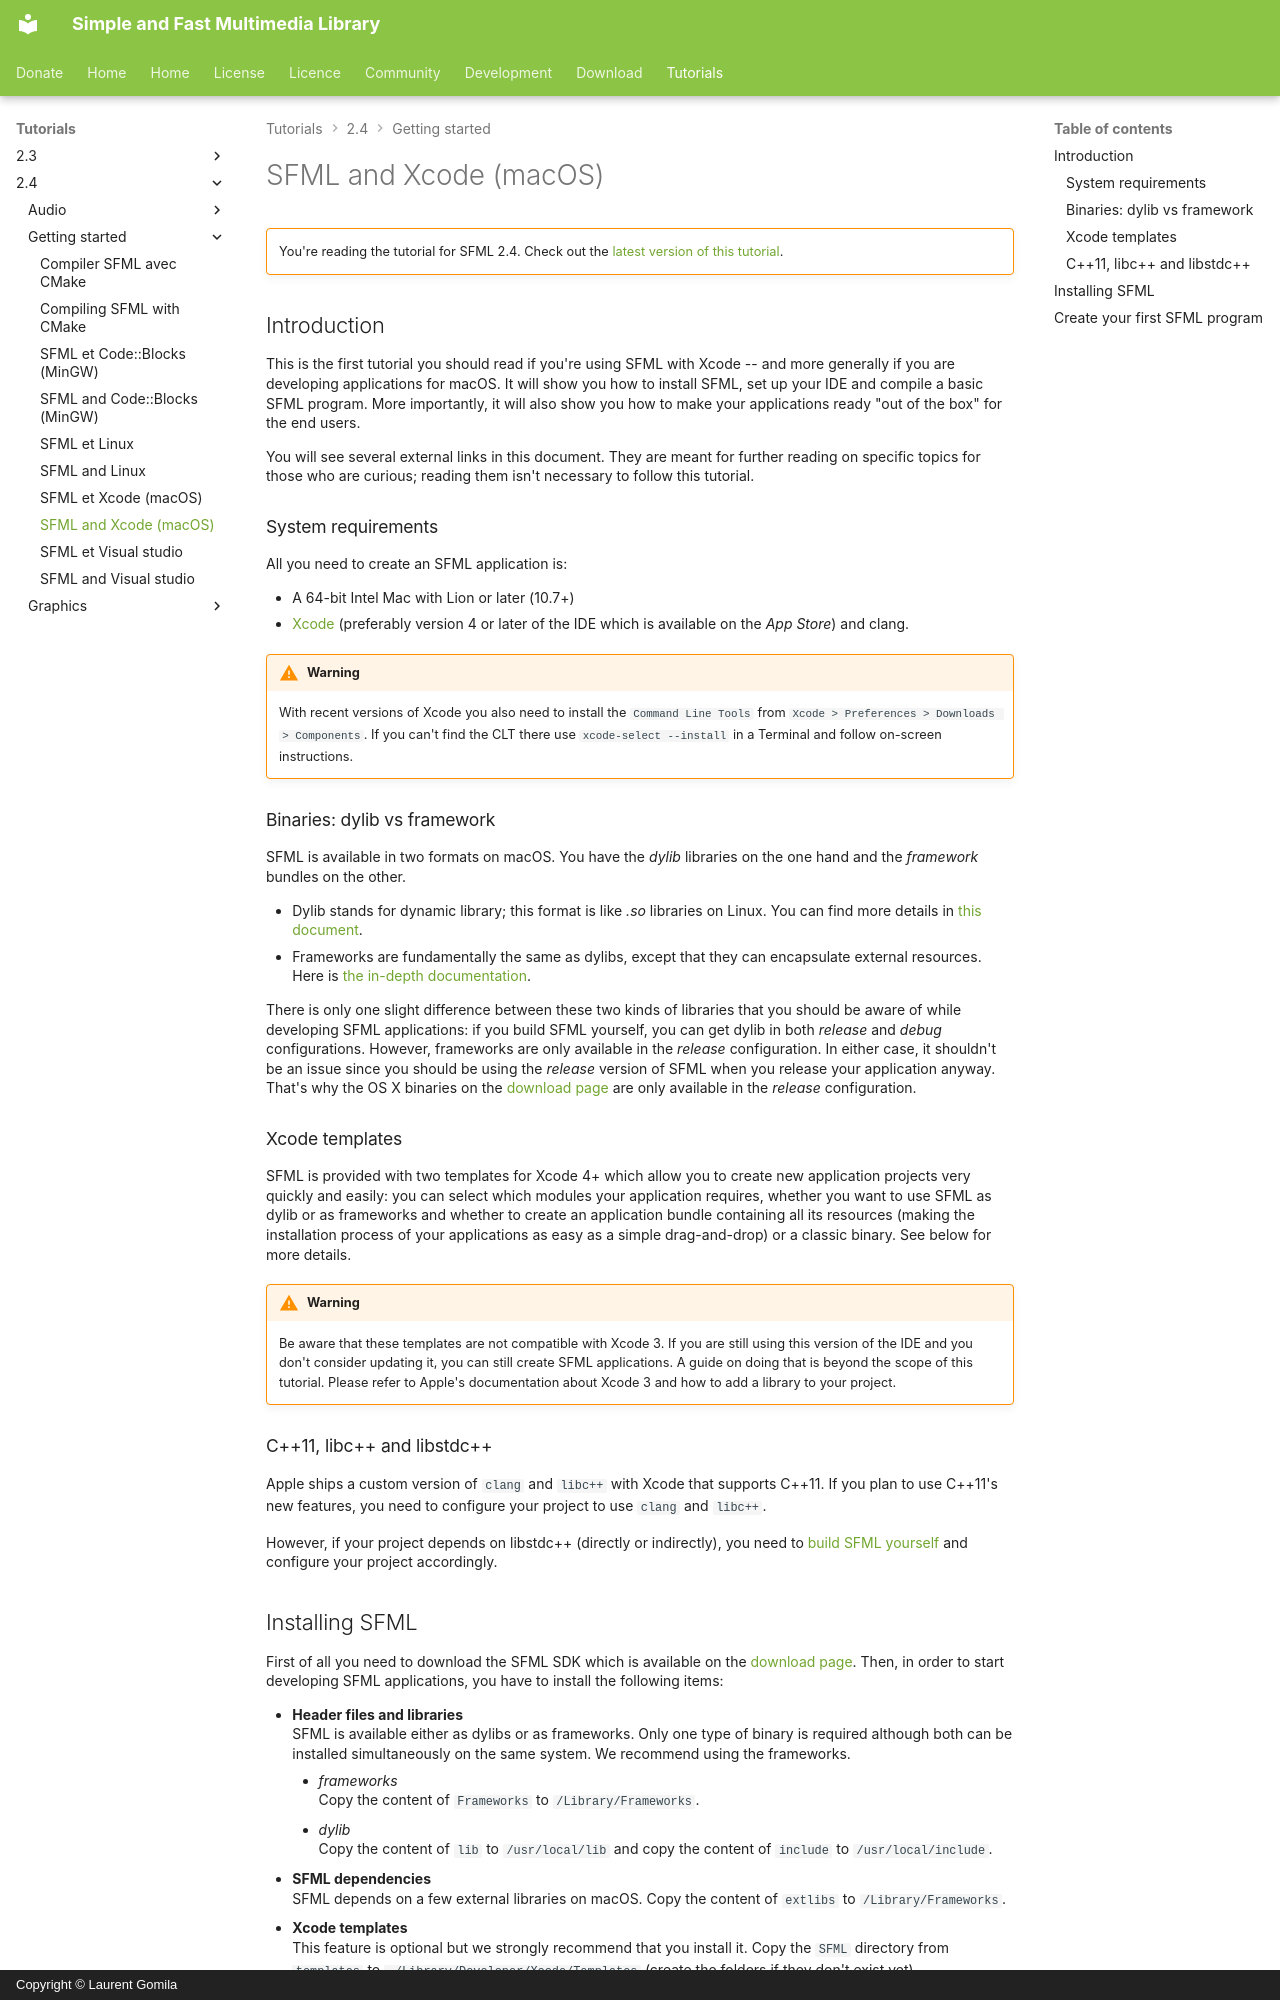

repository: SFML/SFML-Website · page: tutorials/2.4/getting-started/macos/index.html · generator: mkdocs · copyright: Copyright © Laurent Gomila

# SFML and Xcode (macOS)

!!! warning ""

    You're reading the tutorial for SFML 2.4. Check out the [latest version of this tutorial](/tutorials/latest/getting-started/macos/).

## Introduction

This is the first tutorial you should read if you're using SFML with Xcode -- and more generally if you are developing applications for macOS. It will show you how to install SFML, set up your IDE and compile a basic SFML program. More importantly, it will also show you how to make your applications ready "out of the box" for the end users.

You will see several external links in this document. They are meant for further reading on specific topics for those who are curious; reading them isn't necessary to follow this tutorial.

### System requirements

All you need to create an SFML application is:

- A 64-bit Intel Mac with Lion or later (10.7+)
- [Xcode](http://developer.apple.com/xcode/ "Download Xcode") (preferably version 4 or later of the IDE which is available on the *App Store*) and clang.

!!! warning

    With recent versions of Xcode you also need to install the `Command Line Tools` from `Xcode > Preferences > Downloads > Components`. If you can't find the CLT there use `xcode-select --install` in a Terminal and follow on-screen instructions.

### Binaries: dylib vs framework

SFML is available in two formats on macOS. You have the *dylib* libraries on the one hand and the *framework* bundles on the other.

- Dylib stands for dynamic library; this format is like *.so* libraries on Linux. You can find more details in [this document](https://developer.apple.com/library/mac/#documentation/DeveloperTools/Conceptual/DynamicLibraries/ "Go to Apple's documentation about dylib").
- Frameworks are fundamentally the same as dylibs, except that they can encapsulate external resources. Here is [the in-depth documentation](https://developer.apple.com/library/mac/#documentation/MacOSX/Conceptual/BPFrameworks/Frameworks.html "Go to Apple's documentation about framework").

There is only one slight difference between these two kinds of libraries that you should be aware of while developing SFML applications: if you build SFML yourself, you can get dylib in both *release* and *debug* configurations. However, frameworks are only available in the *release* configuration. In either case, it shouldn't be an issue since you should be using the *release* version of SFML when you release your application anyway. That's why the OS X binaries on the [download page](../../../download/index.md "Go to the download page") are only available in the *release* configuration.

### Xcode templates

SFML is provided with two templates for Xcode 4+ which allow you to create new application projects very quickly and easily: you can select which modules your application requires, whether you want to use SFML as dylib or as frameworks and whether to create an application bundle containing all its resources (making the installation process of your applications as easy as a simple drag-and-drop) or a classic binary. See below for more details.

!!! warning

    Be aware that these templates are not compatible with Xcode 3. If you are still using this version of the IDE and you don't consider updating it, you can still create SFML applications. A guide on doing that is beyond the scope of this tutorial. Please refer to Apple's documentation about Xcode 3 and how to add a library to your project.
